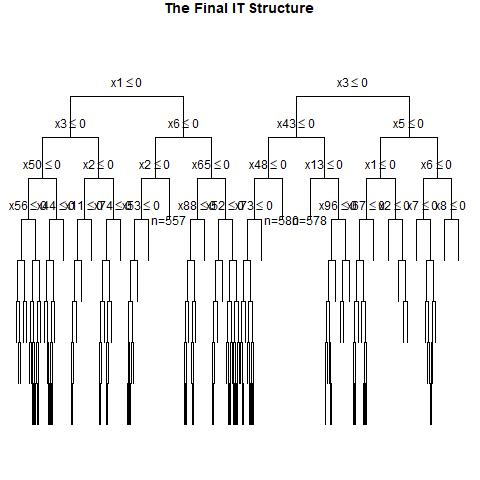

The file beside this chart, header and first rows:
, x1, x2, x3, x4, x5, x6, x7, x8, x9, x10, x11, x12, x13, x14, x15, x16, x17, x18, x19, x20, x21, x22, x23
1, 1, 0, 1, 1, 0, 1, 0, 0, 1, 0, 0, 1, 1, 1, 0, 1, 1, 0, 0, 0, 1, 0, 0
2, 0, 1, 0, 1, 1, 0, 1, 0, 1, 0, 1, 1, 0, 1, 1, 1, 0, 0, 0, 0, 0, 0, 0
3, 0, 1, 0, 0, 0, 0, 1, 0, 1, 0, 0, 0, 0, 1, 0, 0, 0, 1, 1, 1, 1, 1, 1
4, 1, 0, 0, 1, 1, 0, 1, 0, 1, 0, 1, 1, 0, 1, 1, 1, 0, 1, 1, 1, 0, 1, 0
5, 1, 0, 0, 1, 1, 1, 0, 1, 1, 0, 0, 1, 1, 0, 1, 1, 0, 1, 0, 0, 1, 0, 0
6, 1, 1, 0, 1, 1, 1, 0, 0, 1, 1, 1, 0, 1, 0, 0, 1, 1, 1, 1, 1, 1, 1, 0
7, 0, 0, 0, 1, 0, 0, 1, 0, 1, 0, 0, 0, 1, 1, 1, 1, 1, 1, 0, 0, 0, 1, 1
8, 1, 0, 0, 0, 0, 0, 0, 0, 0, 1, 1, 0, 0, 0, 0, 0, 1, 1, 0, 0, 1, 0, 1
9, 1, 0, 0, 1, 1, 0, 0, 0, 1, 0, 0, 0, 0, 1, 0, 1, 1, 1, 0, 1, 1, 0, 1
10, 0, 1, 0, 0, 0, 1, 1, 0, 0, 1, 0, 1, 0, 0, 0, 0, 0, 1, 0, 0, 0, 1, 1
11, 0, 0, 1, 0, 1, 1, 1, 1, 0, 1, 0, 0, 1, 1, 1, 0, 1, 1, 0, 0, 0, 1, 1
12, 1, 0, 1, 1, 1, 0, 1, 0, 1, 1, 0, 0, 0, 0, 0, 0, 0, 1, 0, 1, 1, 1, 1
13, 1, 0, 1, 0, 1, 0, 1, 0, 1, 1, 0, 1, 0, 1, 0, 1, 1, 1, 1, 0, 1, 1, 1
14, 1, 0, 0, 0, 1, 0, 1, 0, 0, 1, 0, 1, 0, 1, 1, 0, 0, 1, 0, 1, 1, 0, 0
15, 0, 1, 0, 0, 0, 0, 0, 1, 1, 0, 1, 0, 0, 1, 0, 1, 1, 0, 1, 1, 1, 0, 1
16, 0, 0, 1, 1, 0, 1, 0, 1, 1, 0, 0, 0, 0, 1, 1, 0, 0, 0, 1, 0, 1, 0, 0
17, 1, 1, 1, 1, 1, 0, 1, 0, 1, 1, 1, 1, 0, 1, 1, 1, 0, 0, 1, 0, 0, 1, 1
18, 1, 1, 0, 1, 0, 1, 0, 1, 1, 1, 1, 0, 1, 1, 1, 0, 0, 1, 0, 1, 0, 0, 1
19, 1, 0, 1, 1, 1, 1, 0, 0, 1, 0, 0, 0, 1, 1, 0, 0, 0, 0, 0, 1, 0, 0, 1
20, 1, 0, 0, 1, 0, 1, 1, 0, 1, 0, 1, 0, 0, 0, 1, 0, 0, 1, 1, 0, 0, 0, 1
21, 0, 1, 0, 0, 0, 0, 1, 0, 1, 1, 1, 1, 0, 0, 1, 1, 0, 1, 1, 0, 0, 0, 0
22, 0, 0, 1, 1, 0, 1, 1, 0, 0, 1, 0, 0, 0, 1, 1, 0, 0, 1, 0, 1, 1, 0, 0
23, 0, 1, 0, 0, 1, 1, 1, 0, 1, 0, 1, 1, 1, 1, 1, 1, 0, 1, 0, 1, 1, 0, 0
24, 0, 0, 1, 1, 0, 0, 0, 0, 1, 1, 0, 0, 1, 0, 1, 0, 0, 1, 0, 1, 0, 0, 1
25, 1, 0, 1, 0, 1, 1, 0, 0, 0, 1, 0, 1, 0, 0, 0, 0, 0, 0, 0, 1, 0, 0, 0
26, 0, 1, 0, 1, 0, 0, 0, 1, 1, 0, 0, 0, 1, 0, 1, 0, 0, 0, 1, 0, 0, 0, 1
27, 1, 0, 0, 1, 1, 1, 1, 0, 1, 0, 1, 0, 1, 1, 1, 1, 1, 1, 1, 0, 1, 0, 0
28, 1, 0, 1, 1, 1, 1, 1, 0, 1, 0, 1, 0, 1, 0, 1, 1, 1, 1, 0, 0, 0, 1, 0
29, 0, 0, 0, 1, 1, 1, 0, 0, 1, 0, 0, 0, 0, 0, 1, 1, 0, 1, 1, 1, 1, 0, 0
30, 1, 0, 0, 0, 0, 0, 1, 1, 1, 0, 1, 0, 0, 1, 1, 1, 0, 1, 0, 0, 0, 0, 1
31, 1, 0, 0, 0, 0, 0, 0, 1, 0, 1, 0, 1, 0, 1, 1, 1, 1, 1, 0, 0, 0, 0, 0
32, 1, 0, 0, 0, 0, 0, 1, 1, 0, 1, 0, 0, 1, 1, 0, 0, 0, 0, 1, 1, 1, 0, 0
33, 0, 1, 0, 0, 1, 0, 0, 1, 0, 0, 1, 0, 1, 1, 0, 0, 0, 0, 1, 1, 0, 0, 0
34, 1, 1, 0, 0, 0, 1, 1, 1, 0, 0, 1, 0, 1, 0, 1, 0, 0, 1, 0, 1, 0, 1, 0
35, 0, 0, 1, 0, 1, 0, 0, 0, 1, 1, 1, 1, 1, 0, 1, 0, 1, 0, 1, 1, 0, 1, 1
36, 1, 1, 0, 0, 1, 0, 1, 1, 1, 1, 1, 1, 0, 1, 1, 0, 1, 1, 0, 1, 0, 0, 0
37, 0, 0, 0, 0, 0, 1, 1, 1, 0, 1, 1, 1, 0, 1, 0, 1, 0, 0, 0, 0, 1, 1, 1
38, 0, 1, 0, 1, 1, 1, 0, 1, 1, 0, 0, 1, 0, 0, 1, 1, 1, 0, 1, 0, 0, 0, 0
39, 0, 0, 1, 0, 1, 1, 0, 1, 0, 1, 1, 1, 1, 0, 0, 0, 1, 1, 1, 1, 1, 1, 1
40, 0, 0, 1, 0, 0, 1, 0, 0, 0, 0, 1, 0, 0, 0, 1, 1, 0, 1, 1, 0, 0, 0, 0
41, 1, 0, 0, 0, 1, 1, 0, 1, 1, 1, 1, 1, 0, 0, 0, 1, 0, 1, 0, 1, 0, 0, 0
42, 1, 1, 1, 0, 1, 0, 0, 0, 0, 0, 0, 1, 1, 0, 1, 0, 0, 0, 0, 0, 1, 0, 1
43, 1, 1, 1, 0, 1, 1, 1, 1, 0, 1, 0, 1, 1, 1, 1, 0, 0, 1, 1, 0, 0, 0, 0
44, 0, 0, 1, 0, 1, 0, 1, 1, 0, 0, 1, 1, 0, 1, 0, 0, 0, 0, 1, 1, 1, 0, 0
45, 0, 0, 1, 1, 1, 1, 0, 0, 0, 1, 0, 0, 0, 0, 0, 0, 1, 0, 1, 1, 0, 0, 1
46, 1, 1, 1, 1, 0, 0, 0, 1, 0, 1, 1, 1, 0, 0, 1, 1, 1, 1, 1, 0, 0, 1, 0
47, 1, 1, 0, 1, 1, 0, 0, 1, 1, 0, 1, 1, 1, 0, 0, 0, 0, 1, 1, 0, 0, 0, 0
48, 1, 0, 1, 1, 1, 0, 1, 1, 0, 1, 1, 1, 1, 1, 0, 0, 1, 1, 0, 0, 0, 0, 1
49, 0, 1, 1, 0, 1, 0, 1, 0, 0, 1, 0, 0, 0, 0, 0, 1, 0, 1, 1, 0, 0, 1, 0
50, 1, 1, 1, 0, 0, 0, 1, 0, 1, 0, 1, 0, 0, 1, 0, 1, 0, 0, 1, 1, 0, 1, 0
51, 1, 1, 1, 0, 1, 1, 0, 0, 0, 0, 1, 1, 1, 1, 1, 1, 1, 1, 1, 0, 0, 1, 0
52, 0, 1, 1, 1, 0, 0, 0, 1, 1, 1, 1, 1, 1, 0, 1, 1, 0, 1, 0, 0, 0, 0, 0
53, 0, 0, 1, 0, 1, 1, 0, 0, 0, 1, 0, 0, 1, 1, 0, 0, 1, 1, 0, 0, 1, 0, 0
54, 1, 0, 1, 1, 1, 1, 1, 0, 0, 0, 0, 1, 1, 1, 1, 0, 0, 1, 0, 1, 0, 0, 1
55, 0, 0, 0, 0, 0, 0, 1, 1, 1, 1, 1, 0, 0, 1, 1, 0, 1, 0, 1, 0, 1, 0, 0
56, 1, 1, 0, 1, 1, 1, 1, 0, 0, 0, 1, 0, 0, 0, 0, 1, 0, 0, 1, 1, 1, 0, 1
57, 1, 0, 0, 0, 1, 0, 0, 0, 1, 0, 0, 1, 0, 1, 0, 0, 0, 1, 1, 1, 0, 1, 0
58, 1, 0, 1, 0, 0, 1, 0, 0, 1, 1, 0, 0, 1, 1, 1, 0, 1, 1, 1, 1, 1, 0, 1
59, 1, 1, 1, 0, 1, 0, 0, 1, 0, 0, 0, 1, 1, 1, 1, 1, 1, 1, 0, 0, 0, 0, 1
60, 0, 1, 1, 1, 0, 0, 1, 0, 0, 0, 1, 0, 1, 1, 1, 1, 0, 1, 1, 1, 1, 1, 1
... 940 more rows
